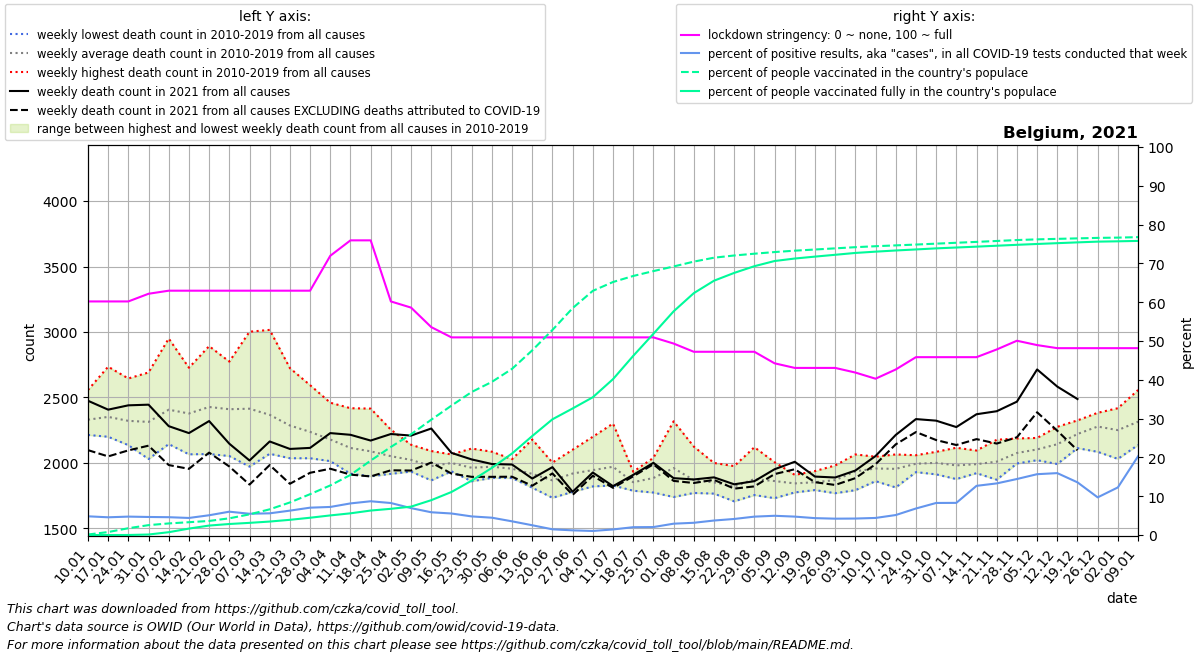

Source data for this figure (header and first rows):
date, location, time_unit, time, deaths_2010_all_ages, deaths_2011_all_ages, deaths_2012_all_ages, deaths_2013_all_ages, deaths_2014_all_ages, deaths_2015_all_ages, deaths_2016_all_ages, deaths_2017_all_ages, deaths_2018_all_ages, deaths_2019_all_ages, deaths_2020_all_ages, deaths_2021_all_ages, new_deaths, new_cases_smoothed, new_tests_smoothed, stringency_index, people_vaccinated, people_fully_vaccinated, population, positive_test_percent
2021-01-10, Belgium, weekly, 1, 2280, 2334, 2286, 2236, 2214, 2461, 2244, 2557, 2382, 2308, 2234, 2475, 377.0, 1762, 36524, 60.19, 15342, 123.4, 11632334, 4.823
2021-01-17, Belgium, weekly, 2, 2352, 2323, 2218, 2267, 2200, 2525, 2234, 2735, 2317, 2347, 2388, 2407, 357.0, 2064, 45167, 60.19, 89207, 362.0, 11632334, 4.57
2021-01-24, Belgium, weekly, 3, 2303, 2191, 2232, 2238, 2136, 2526, 2295, 2645, 2336, 2312, 2314, 2440, 344.0, 2042, 43039, 60.19, 203784, 1263, 11632334, 4.745
2021-01-31, Belgium, weekly, 4, 2226, 2030, 2233, 2444, 2090, 2510, 2263, 2691, 2253, 2395, 2204, 2445, 313.0, 2241, 48180, 62.17, 296392, 15054, 11632334, 4.651
2021-02-07, Belgium, weekly, 5, 2248, 2144, 2358, 2576, 2190, 2644, 2180, 2950, 2355, 2421, 2356, 2281, 297.0, 2329, 50696, 62.96, 347555, 84713, 11632334, 4.595
2021-02-14, Belgium, weekly, 6, 2151, 2066, 2445, 2448, 2225, 2727, 2127, 2691, 2353, 2544, 2169, 2228, 273.0, 2020, 45922, 62.96, 384284, 192970, 11632334, 4.399
2021-02-21, Belgium, weekly, 7, 2260, 2068, 2717, 2444, 2167, 2892, 2121, 2631, 2565, 2409, 2307, 2320, 241.0, 1993, 39117, 62.96, 422053, 283834, 11632334, 5.094
2021-02-28, Belgium, weekly, 8, 2210, 2053, 2770, 2435, 2196, 2774, 2230, 2389, 2628, 2418, 2301, 2147, 174.0, 2410, 40069, 62.96, 500709, 330568, 11632334, 6.015
2021-03-07, Belgium, weekly, 9, 2116, 1972, 2650, 2549, 2131, 2643, 2336, 2315, 3002, 2428, 2249, 2019, 184.0, 2360, 43047, 62.96, 619824, 364760, 11632334, 5.483
2021-03-14, Belgium, weekly, 10, 2144, 2144, 2480, 2572, 2070, 2457, 2264, 2138, 3016, 2389, 2212, 2164, 180.0, 2592, 46346, 62.96, 770620, 403900, 11632334, 5.593
2021-03-21, Belgium, weekly, 11, 2092, 2077, 2427, 2343, 2198, 2380, 2248, 2036, 2724, 2335, 2234, 2107, 266.0, 3439, 54707, 62.96, 976231, 455958, 11632334, 6.286
2021-03-28, Belgium, weekly, 12, 2036, 2049, 2162, 2364, 2152, 2380, 2364, 2106, 2594, 2167, 2554, 2115, 190.0, 4623, 65577, 62.96, 1224686, 518454, 11632334, 7.05
2021-04-04, Belgium, weekly, 13, 2024, 2014, 2206, 2365, 2048, 2270, 2273, 2068, 2460, 2063, 3198, 2228, 272.0, 4652, 64288, 71.96, 1486625, 587801, 11632334, 7.236
2021-04-11, Belgium, weekly, 14, 1918, 1936, 2099, 2418, 2175, 2163, 2080, 1969, 2203, 2183, 4021, 2215, 304.0, 3747, 45983, 75.93, 1801919, 650661, 11632334, 8.148
2021-04-18, Belgium, weekly, 15, 1948, 1898, 2122, 2415, 2028, 2218, 2160, 1954, 2175, 1969, 4292, 2171, 274.0, 3630, 41714, 75.93, 2231401, 733697, 11632334, 8.703
2021-04-25, Belgium, weekly, 16, 1929, 2046, 2110, 2254, 1920, 2152, 2049, 1917, 2044, 2095, 3703, 2221, 277.0, 3536, 42880, 60.19, 2639519, 786042, 11632334, 8.247
2021-05-02, Belgium, weekly, 17, 1956, 1934, 2027, 2139, 2017, 2087, 1996, 2079, 1953, 2046, 3039, 2209, 267.0, 3224, 46499, 58.6, 3020216, 851029, 11632334, 6.934
2021-05-09, Belgium, weekly, 18, 1894, 1882, 2091, 1940, 1892, 2005, 2087, 2091, 1867, 2011, 2429, 2263, 260.0, 2970, 50657, 53.57, 3456738, 1044440, 11632334, 5.864
2021-05-16, Belgium, weekly, 19, 1967, 1962, 2020, 1960, 1936, 2063, 2065, 2009, 1980, 2034, 2390, 2077, 158.0, 2630, 47391, 50.93, 3878294, 1289847, 11632334, 5.55
2021-05-23, Belgium, weekly, 20, 1989, 1872, 1879, 1988, 2000, 1976, 1926, 2110, 1860, 2034, 2042, 2027, 133.0, 2247, 46835, 50.93, 4286951, 1629552, 11632334, 4.797
2021-05-30, Belgium, weekly, 21, 1886, 1959, 2086, 1984, 1948, 1950, 1946, 2009, 1951, 1995, 2082, 1992, 98.0, 2023, 45288, 50.93, 4589768, 2011654, 11632334, 4.466
2021-06-06, Belgium, weekly, 22, 2029, 1997, 1904, 2017, 1957, 1905, 1885, 1981, 1953, 1933, 1983, 1988, 93.0, 1619, 45865, 50.93, 4981137, 2443939, 11632334, 3.53
2021-06-13, Belgium, weekly, 23, 1882, 1870, 1897, 2179, 1948, 1942, 1856, 1815, 1811, 1966, 1799, 1881, 55.0, 1045, 41468, 50.93, 5535395, 2967113, 11632334, 2.52
2021-06-20, Belgium, weekly, 24, 1736, 1888, 1845, 1999, 1898, 2003, 1851, 1868, 1734, 1847, 1899, 1968, 48.0, 578.1, 39232, 50.93, 6146710, 3468836, 11632334, 1.474
2021-06-27, Belgium, weekly, 25, 1961, 1832, 1902, 2032, 1853, 1900, 1920, 2101, 1779, 1913, 1822, 1780, 24.0, 482.6, 40042, 50.93, 6800500, 3793558, 11632334, 1.205
2021-07-04, Belgium, weekly, 26, 2200, 2037, 2016, 1850, 1865, 1888, 1846, 1821, 1950, 1980, 1968, 1927, 25.0, 581.6, 55445, 50.93, 7319058, 4129863, 11632334, 1.049
2021-07-11, Belgium, weekly, 27, 2063, 1970, 1864, 1828, 1867, 2301, 1899, 1901, 2080, 1935, 1768, 1823, 13.0, 889.2, 61839, 50.93, 7583791, 4672551, 11632334, 1.438
2021-07-18, Belgium, weekly, 28, 1871, 1798, 1816, 1882, 1853, 1908, 1933, 1847, 1833, 1788, 1682, 1909, 11.0, 1350, 66840, 50.93, 7764679, 5369263, 11632334, 2.02
2021-07-25, Belgium, weekly, 29, 1842, 1790, 1774, 1883, 2039, 1797, 2030, 1827, 1988, 1882, 1859, 2001, 11.0, 1378, 67080, 50.93, 7910900, 6031438, 11632334, 2.054
2021-08-01, Belgium, weekly, 30, 1752, 1777, 2041, 2061, 1999, 1740, 1917, 1897, 2107, 2318, 1810, 1884, 21.0, 1614, 55237, 49.34, 8049493, 6704250, 11632334, 2.923
2021-08-08, Belgium, weekly, 31, 1785, 1931, 1771, 1867, 1905, 1777, 1801, 1808, 2125, 1916, 1947, 1874, 27.0, 1691, 53618, 47.22, 8194800, 7249665, 11632334, 3.155
2021-08-15, Belgium, weekly, 32, 1816, 1878, 1834, 1796, 1815, 1997, 1788, 1826, 2000, 1766, 2046, 1890, 19.0, 1835, 49107, 47.22, 8312656, 7622618, 11632334, 3.736
2021-08-22, Belgium, weekly, 33, 1853, 1770, 1838, 1761, 1707, 1852, 1976, 1784, 1887, 1777, 2882, 1837, 33.0, 1957, 47267, 47.22, 8378606, 7856635, 11632334, 4.14
2021-08-29, Belgium, weekly, 34, 1798, 1858, 1954, 1866, 1783, 1755, 2120, 1951, 1824, 1859, 2215, 1861, 40.0, 1992, 42035, 47.22, 8432230, 8057802, 11632334, 4.74
2021-09-05, Belgium, weekly, 35, 1804, 1856, 1731, 1806, 1881, 1919, 1866, 1924, 1825, 2006, 1879, 1952, 37.0, 2030, 40939, 44.25, 8481476, 8213022, 11632334, 4.96
2021-09-12, Belgium, weekly, 36, 1826, 1832, 1790, 1857, 1893, 1775, 1835, 1883, 1909, 1838, 1891, 2009, 57.0, 1946, 41007, 43.06, 8523173, 8287516, 11632334, 4.747
2021-09-19, Belgium, weekly, 37, 1911, 1822, 1845, 1793, 1837, 1917, 1938, 1823, 1811, 1833, 1825, 1896, 43.0, 2009, 46154, 43.06, 8557769, 8345028, 11632334, 4.352
2021-09-26, Belgium, weekly, 38, 1981, 1819, 1788, 1774, 1912, 1844, 1769, 1908, 1970, 1923, 2004, 1889, 57.0, 2020, 47908, 43.06, 8592696, 8399635, 11632334, 4.216
2021-10-03, Belgium, weekly, 39, 1952, 2015, 1996, 2065, 1792, 1932, 1906, 1963, 1831, 1906, 1916, 1942, 58.0, 1928, 45382, 41.87, 8627640, 8455258, 11632334, 4.248
2021-10-10, Belgium, weekly, 40, 1955, 1891, 2015, 2010, 1861, 1973, 1904, 1955, 1965, 2048, 1920, 2053, 63.0, 1953, 44340, 40.28, 8656539, 8493534, 11632334, 4.403
2021-10-17, Belgium, weekly, 41, 1813, 1914, 1965, 1875, 1882, 2019, 2065, 2059, 2006, 1951, 2060, 2214, 72.0, 2458, 47711, 42.66, 8681649, 8528946, 11632334, 5.151
2021-10-24, Belgium, weekly, 42, 1950, 1930, 2050, 2054, 1930, 2059, 2041, 2007, 1957, 1961, 2157, 2335, 99.0, 4083, 59726, 45.83, 8706364, 8560003, 11632334, 6.836
2021-10-31, Belgium, weekly, 43, 2005, 2085, 2018, 1975, 1967, 2038, 2025, 1913, 1918, 2065, 2629, 2323, 148.0, 6421, 77720, 45.83, 8733447, 8592074, 11632334, 8.261
2021-11-07, Belgium, weekly, 44, 1955, 2116, 2007, 1877, 1942, 2095, 2088, 1892, 1907, 1935, 3282, 2274, 137.0, 6366, 76832, 45.83, 8759818, 8617843, 11632334, 8.286
2021-11-14, Belgium, weekly, 45, 1972, 1937, 2095, 1948, 1922, 1951, 2093, 1939, 2049, 2001, 3689, 2372, 190.0, 10372, 81827, 45.83, 8786495, 8643734, 11632334, 12.68
2021-11-21, Belgium, weekly, 46, 1925, 2077, 2030, 1872, 1976, 1934, 2177, 2078, 2017, 2014, 3432, 2395, 247.0, 12780, 96083, 47.82, 8813919, 8671459, 11632334, 13.3
2021-11-28, Belgium, weekly, 47, 1996, 2027, 2079, 2110, 2024, 2020, 2143, 2114, 2060, 2187, 3179, 2468, 272.0, 16692, 115655, 50.06, 8841481, 8698681, 11632334, 14.43
2021-12-05, Belgium, weekly, 48, 2147, 2159, 2061, 2040, 2105, 2021, 2191, 2080, 2107, 2122, 2893, 2714, 327.0, 18181, 115983, 48.94, 8862057, 8723976, 11632334, 15.68
2021-12-12, Belgium, weekly, 49, 2172, 2182, 2152, 2013, 2088, 1992, 2221, 2276, 2173, 2161, 2704, 2583, 337.0, 15452, 96858, 48.15, 8877047, 8747905, 11632334, 15.95
2021-12-19, Belgium, weekly, 50, 2288, 2203, 2184, 2145, 2285, 2113, 2221, 2325, 2233, 2213, 2780, 2488, 391.0, 10742, 79130, 48.15, 8891791, 8771921, 11632334, 13.58
2021-12-26, Belgium, weekly, 51, 2312, 2383, 2292, 2189, 2326, 2085, 2321, 2272, 2263, 2337, 2736, , 254.0, 6647, 68499, 48.15, 8906330, 8794041, 11632334, 9.704
2022-01-02, Belgium, weekly, 52, 2311, 2321, 2203, 2190, 2279, 2031, 2418, 2350, 2251, 2152, 2617, , 182.0, 8042, 65550, 48.15, 8914322, 8803903, 11632334, 12.27
2022-01-09, Belgium, weekly, 1, 2334, 2286, 2236, 2214, 2461, 2138, 2557, 2382, 2308, 2234, 2444, , 128.0, 15710, 77392, 48.15, 8928998, 8815467, 11632334, 20.3
